Run: headless pygame with SDL's dummy video driver; simulated clock (each Clock.tick advances the game by its frame time, no real sleeping); random seed 0; keys injected as events and as key.get_pressed() state; no mouse input.
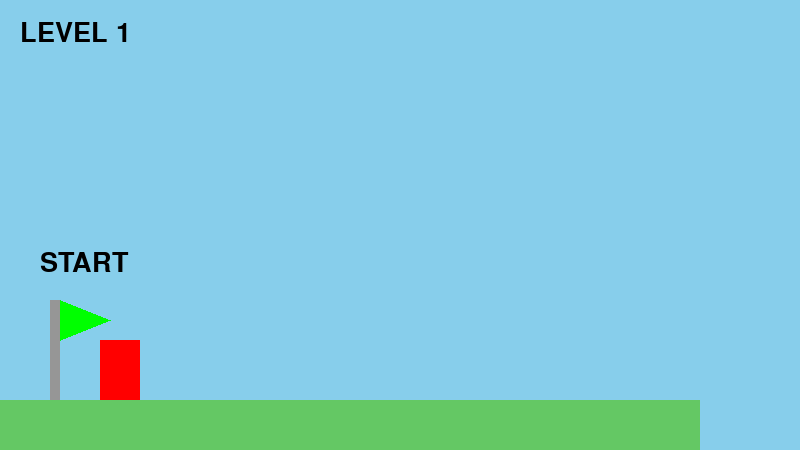
Frame 1 of 4 · flips 1–60 · no input
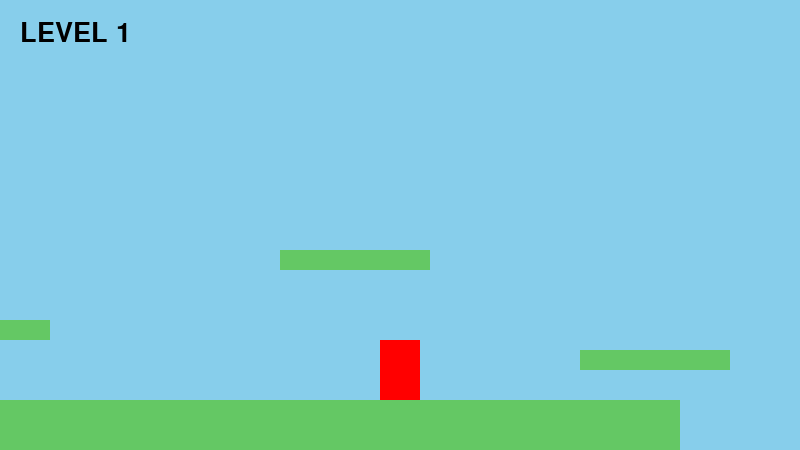
Frame 2 of 4 · flips 61–180 · tapped SPACE, RETURN · held RIGHT (→), D
Frame 3 of 4 · flips 181–300 · held DOWN (↓), S · screen unchanged from frame 2, image omitted
Frame 4 of 4 · flips 301–420 · held LEFT (←), A, UP (↑), W · screen same as frame 1, image omitted

The pygame program that drew these frames:

import pygame


pygame.init()

WIDTH, HEIGHT = 800, 450
screen = pygame.display.set_mode((WIDTH, HEIGHT))
clock = pygame.time.Clock()
font = pygame.font.SysFont(None, 40)
level_complete = False

class Platform:
    def __init__(self, x, y, width, height):
        self.rect = pygame.Rect(x, y, width, height)

    def draw(self, surface, camera_x):
     pygame.draw.rect(
        surface,
        (100, 200, 100),
        (
            self.rect.x - camera_x,
            self.rect.y,
            self.rect.width,
            self.rect.height
        )
    )




# Create platforms
platforms = [

    Platform(0, 400, 700, 50),

    Platform(900, 400, 700, 50),

    Platform(1800, 400, 1000, 50),

    Platform(850, 320, 120, 20),

    Platform(1200, 250, 150, 20),

    Platform(1500, 350, 150, 20),

    Platform(1900, 250, 150, 20),

    Platform(2300, 320, 150, 20)
]



# Flag
finish_flag = pygame.Rect(2700, 250, 40, 150)

# Start Sign
start_sign = pygame.Rect(50, 300, 20, 100)


#Player
player = pygame.Rect(100, 300, 40, 60)
velocity_y = 8
gravity = 0.6
jump_strength = -8
on_ground = True

jump_count = 0
max_jumps = 2


#Main game loop

running = True

while running:

    # Events
    for event in pygame.event.get():

        if event.type == pygame.QUIT:
            running = False

        if event.type == pygame.KEYDOWN:
            if event.key == pygame.K_UP:
                velocity_y = jump_strength

    # Left / Right movement
    keys = pygame.key.get_pressed()

    if keys[pygame.K_LEFT]:
        player.x -= 10

    if keys[pygame.K_RIGHT]:
        player.x += 10

    # Gravity
    velocity_y += gravity
    player.y += int(velocity_y)

    # Collision Detection
    on_ground = False

    for platform in platforms:

        if player.colliderect(platform.rect):

            if velocity_y > 0:
                player.bottom = platform.rect.top
                velocity_y = 0
                on_ground = True

       # Level Complete
    if player.colliderect(finish_flag):
        level_complete = True

    # Game Over
    if player.y > HEIGHT:
        screen.fill((135, 206, 235))

        game_over_text = font.render(
            "GAME OVER!",
            True,
            (255, 0, 0)
        )

        screen.blit(game_over_text, (300, 180))
        pygame.display.flip()
        pygame.time.wait(2000)
        running = False

    # Camera
    camera_x = max(0, player.centerx - WIDTH // 2)

    # Draw
    screen.fill((135, 206, 235))

    # Level Title
    level_text = font.render("LEVEL 1", True, (0, 0, 0))
    screen.blit(level_text, (20, 20))

    # Platforms
    for platform in platforms:
        platform.draw(screen, camera_x)

    # Start Sign Pole
    pygame.draw.rect(
        screen,
        (150, 150, 150),
        (
            start_sign.x - camera_x,
            start_sign.y,
            10,
            start_sign.height
        )
    )

    # Start Flag Triangle
    pygame.draw.polygon(
    screen,
    (0, 255, 0),
    [
        (start_sign.x - camera_x + 10, start_sign.y),
        (start_sign.x - camera_x + 60, start_sign.y + 20),
        (start_sign.x - camera_x + 10, start_sign.y + 40)
    ]
)

    # Start Text
    start_text = font.render("START", True, (0, 0, 0))
    screen.blit(
        start_text,
        (
            start_sign.x - camera_x - 10,
            start_sign.y - 50
        )
    )


    # Flag Pole
    pygame.draw.rect(
        screen,
        (150, 150, 150),
        (
            finish_flag.x - camera_x,
            finish_flag.y,
            10,
            finish_flag.height
        )
    )


    # Flag
    pygame.draw.polygon(
        screen,
        (255, 0, 0),
        [
            (finish_flag.x - camera_x + 10, finish_flag.y),
            (finish_flag.x - camera_x + 60, finish_flag.y + 20),
            (finish_flag.x - camera_x + 10, finish_flag.y + 40)
        ]
    )

    # Player
    pygame.draw.rect(
        screen,
        (255, 0, 0),
        (
            player.x - camera_x,
            player.y,
            player.width,
            player.height
        )
    )

    # Level Complete Message
    if level_complete:
        win_text = font.render(
            "LEVEL COMPLETE!",
            True,
            (255, 255, 0)
        )
        screen.blit(win_text, (250, 180))

    pygame.display.flip()

    if level_complete:
        pygame.time.wait(2000)
        running = False

    clock.tick(60)


pygame.quit()
